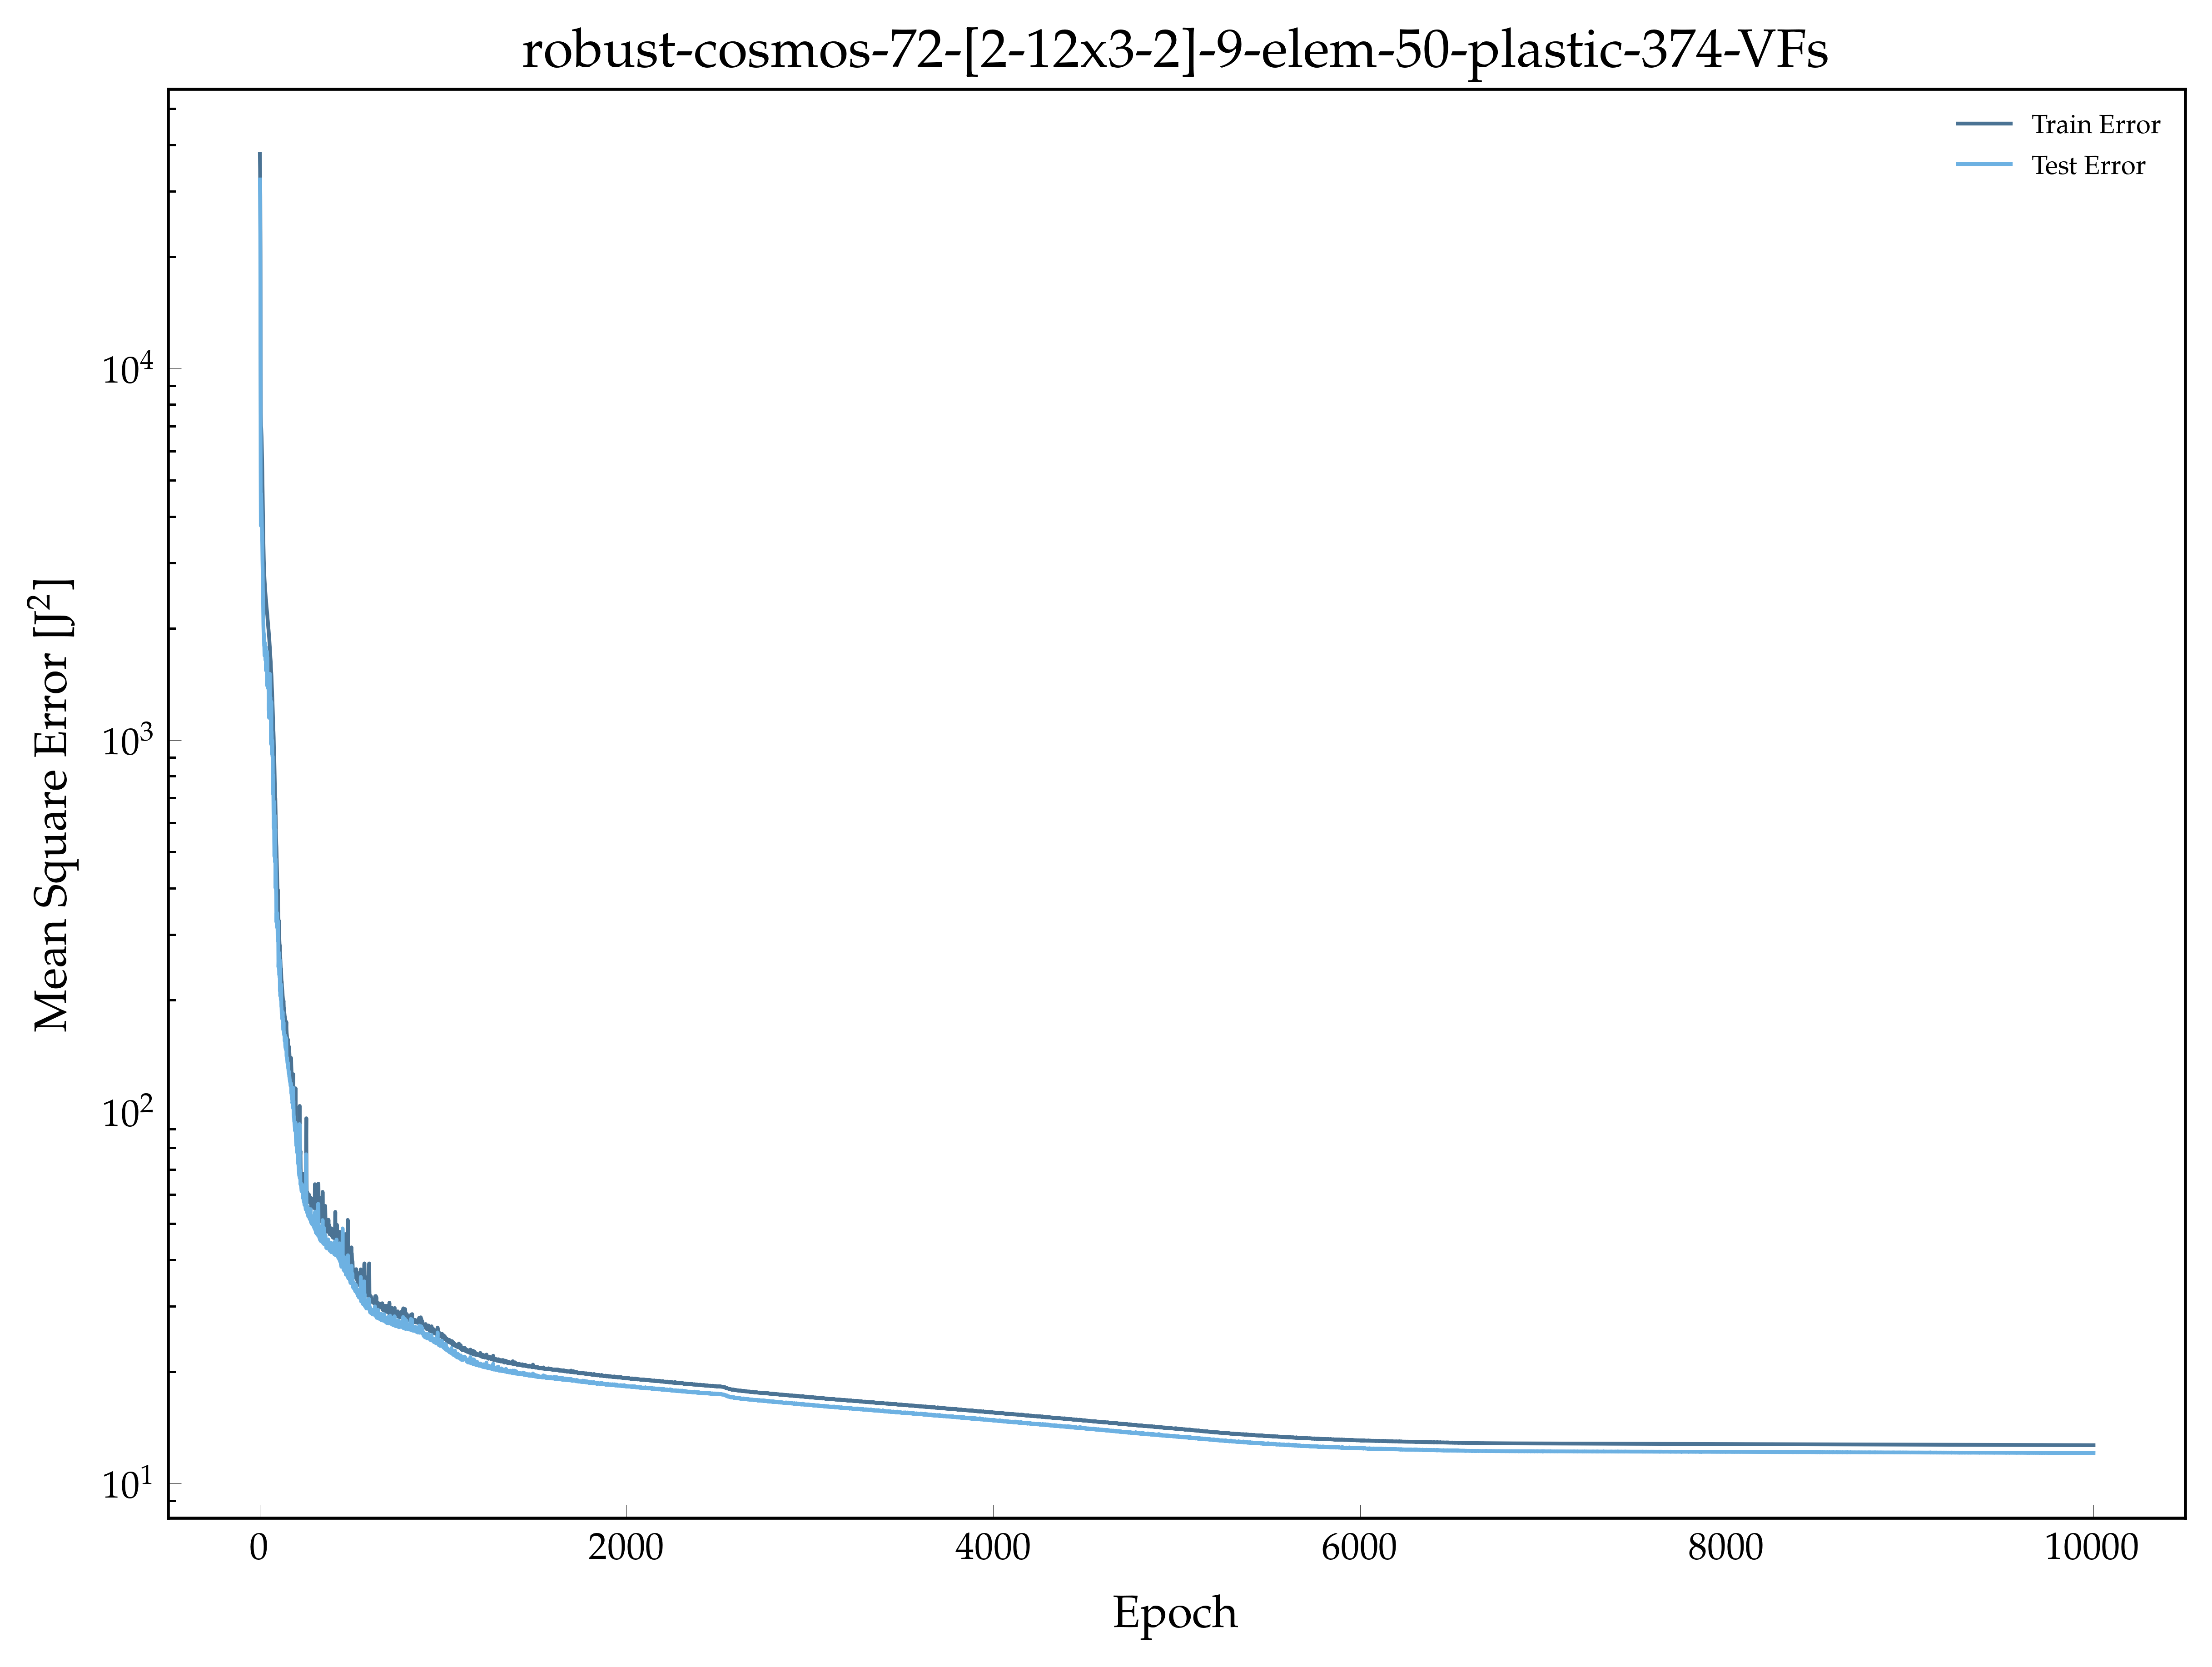

The table this chart was drawn from, first rows:
, epoch, loss, val_loss
0, 1.0, 37763, 32266
1, 2.0, 34302, 28842
2, 3.0, 29131, 22954
3, 4.0, 20266, 13950
4, 5.0, 10625, 5428
5, 6.0, 7544, 3778
6, 7.0, 7008, 4616
7, 8.0, 6903, 4522
8, 9.0, 6735, 4352
9, 10.0, 6547, 4207
10, 11.0, 6242, 4015
11, 12.0, 5958, 3723
12, 13.0, 5617, 3583
13, 14.0, 5316, 3353
14, 15.0, 4902, 3051
15, 16.0, 4593, 2875
16, 17.0, 4235, 2565
17, 18.0, 3922, 2437
18, 19.0, 3644, 2206
19, 20.0, 3415, 2045
20, 21.0, 3218, 1947
21, 22.0, 3063, 1941
22, 23.0, 2944, 1914
23, 24.0, 2848, 1797
24, 25.0, 2771, 1784
25, 26.0, 2708, 1690
26, 27.0, 2655, 1699
27, 28.0, 2602, 1828
28, 29.0, 2560, 1700
29, 30.0, 2522, 1776
30, 31.0, 2480, 1643
31, 32.0, 2445, 1753
32, 33.0, 2406, 1781
33, 34.0, 2394, 1541
34, 35.0, 2354, 1601
35, 36.0, 2323, 1542
36, 37.0, 2283, 1699
37, 38.0, 2256, 1551
38, 39.0, 2230, 1734
39, 40.0, 2208, 1403
40, 41.0, 2174, 1674
41, 42.0, 2157, 1521
42, 43.0, 2115, 1517
43, 44.0, 2092, 1459
44, 45.0, 2063, 1380
45, 46.0, 2030, 1408
46, 47.0, 2004, 1451
47, 48.0, 1984, 1395
48, 49.0, 1955, 1204
49, 50.0, 1925, 1256
50, 51.0, 1895, 1149
51, 52.0, 1872, 1300
52, 53.0, 1832, 1187
53, 54.0, 1803, 1226
54, 55.0, 1775, 1509
55, 56.0, 1749, 1278
56, 57.0, 1707, 1231
57, 58.0, 1670, 1305
58, 59.0, 1645, 1151
59, 60.0, 1624, 1222
... 9,940 more rows
